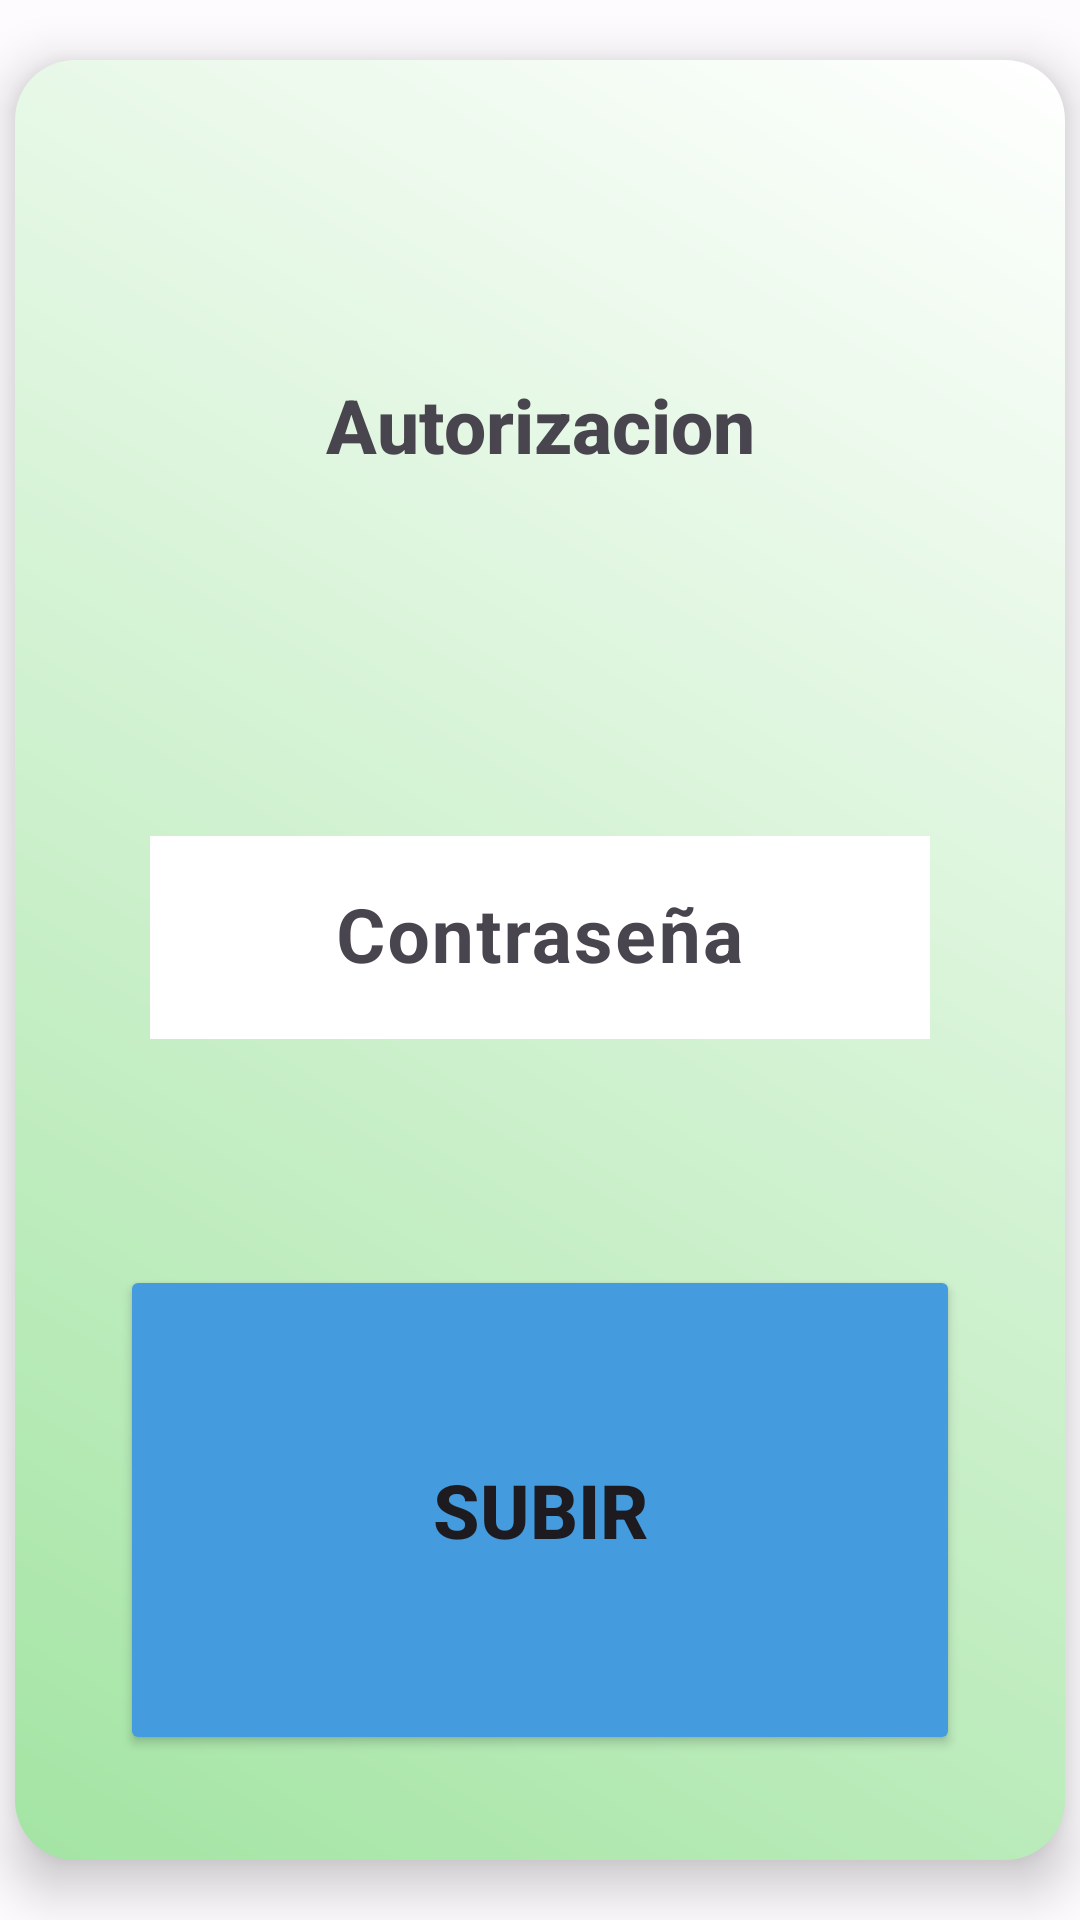

Layout XML and referenced resources for this Android screen:
<!-- AndroidManifest.xml: application theme Theme.BerriesConteo -->
<!-- res/layout/fragment_dialog_autorizacion.xml -->
<?xml version="1.0" encoding="utf-8"?>
<androidx.constraintlayout.widget.ConstraintLayout xmlns:android="http://schemas.android.com/apk/res/android"
    xmlns:app="http://schemas.android.com/apk/res-auto"
    android:layout_width="match_parent"
    android:layout_height="match_parent"
    android:keepScreenOn="true"
    android:background="#80FFFFFF"
    >

    <LinearLayout
        android:layout_width="@dimen/modal_permisos_width"
        android:layout_height="@dimen/modal_permisos_height"
        android:background="@drawable/alert"
        android:elevation="10dp"
        android:orientation="vertical"
        android:weightSum="4"
        app:layout_constraintBottom_toBottomOf="parent"
        app:layout_constraintEnd_toEndOf="parent"
        app:layout_constraintStart_toStartOf="parent"
        app:layout_constraintTop_toTopOf="parent">


        <LinearLayout
            android:id="@+id/linearProgress"
            android:layout_width="match_parent"
            android:layout_height="match_parent"
            android:orientation="vertical"
            android:visibility="gone"
            android:weightSum="2">

            <ProgressBar
                android:id="@+id/cargaPermiso"
                android:layout_width="match_parent"
                android:layout_height="match_parent"
                android:layout_weight="1" />

            <LinearLayout
                android:layout_width="match_parent"
                android:layout_height="match_parent"
                android:layout_weight="1"
                android:weightSum="2"
                android:orientation="vertical">

                <LinearLayout
                    android:layout_width="match_parent"
                    android:layout_height="match_parent"
                    android:layout_weight="1"
                    android:gravity="center"
                    android:orientation="horizontal"
                    android:weightSum="4">

                    <TextView
                        android:layout_width="match_parent"
                        android:layout_height="match_parent"
                        android:layout_weight="1"
                        android:gravity="center"
                        android:text="Registros" />

                    <TextView
                        android:id="@+id/txtCont"
                        android:layout_width="match_parent"
                        android:layout_height="match_parent"
                        android:layout_weight="1"
                        android:gravity="center"
                        android:text="0" />

                    <TextView
                        android:layout_width="match_parent"
                        android:layout_height="match_parent"
                        android:layout_weight="1"
                        android:gravity="center"
                        android:text="de" />

                    <TextView
                        android:id="@+id/txtContTotal"
                        android:layout_width="match_parent"
                        android:layout_height="match_parent"
                        android:layout_weight="1"
                        android:gravity="center"
                        android:text="0" />

                </LinearLayout>

                <TextView
                    android:id="@+id/txtReconexion"
                    android:layout_width="match_parent"
                    android:layout_height="match_parent"
                    android:layout_weight="1"
                    android:gravity="center"
                    android:visibility="gone"
                    android:text="RECONECTANDO CON SERVIDOR..."
                    />

            </LinearLayout>


        </LinearLayout>


        <LinearLayout
            android:layout_width="match_parent"
            android:layout_height="match_parent"
            android:layout_margin="25dp"
            android:orientation="vertical"
            android:weightSum="3">

            <TextView
                android:layout_width="match_parent"
                android:layout_height="match_parent"
                android:layout_marginTop="@dimen/modal_permisos_label1_top"
                android:layout_weight="1"
                android:fontFamily="sans-serif-medium"
                android:gravity="center"
                android:text="Autorizacion"
                android:textSize="@dimen/modal_permisos_label1"
                android:textStyle="bold" />



            <com.google.android.material.textfield.TextInputLayout
                android:layout_width="match_parent"
                android:layout_height="match_parent"
                android:layout_weight="1"
                android:elevation="2dp"
                android:gravity="center">

                <com.google.android.material.textfield.TextInputEditText
                    android:id="@+id/txtPassword"
                    android:layout_width="match_parent"
                    android:layout_height="wrap_content"
                    android:layout_marginLeft="@dimen/modal_permisos_edittext_left"
                    android:layout_marginTop="@dimen/modal_permisos_edittext_top"
                    android:layout_marginRight="@dimen/modal_permisos_edittext_right"
                    android:layout_marginBottom="@dimen/modal_permisos_edittext_bottom"
                    android:background="#ffffff"
                    android:gravity="center"
                    android:hint="Contraseña"
                    android:inputType="textPassword"
                    android:textSize="@dimen/modal_permisos_texto_edittext"
                    android:textStyle="bold" />
            </com.google.android.material.textfield.TextInputLayout>

            <Button
                android:id="@+id/btnCheckPassword"
                android:layout_width="match_parent"
                android:layout_height="match_parent"
                android:layout_marginLeft="@dimen/modal_permisos_bton_left"
                android:layout_marginTop="@dimen/modal_permisos_bton_top"
                android:layout_marginRight="@dimen/modal_permisos_bton_right"
                android:layout_marginBottom="@dimen/modal_permisos_bton_bottom"
                android:layout_weight="1"
                android:backgroundTint="#449CDF"
                android:text="subir"
                android:textSize="@dimen/modal_permisos_bton_texto"
                android:textStyle="bold" />

        </LinearLayout>
    </LinearLayout>
</androidx.constraintlayout.widget.ConstraintLayout>
<!-- resources referenced by this layout -->
<resources>
  <dimen name="modal_permisos_bton_bottom">10dp</dimen>
  <dimen name="modal_permisos_bton_left">10dp</dimen>
  <dimen name="modal_permisos_bton_right">10dp</dimen>
  <dimen name="modal_permisos_bton_texto">25sp</dimen>
  <dimen name="modal_permisos_bton_top">10dp</dimen>
  <dimen name="modal_permisos_edittext_bottom">20dp</dimen>
  <dimen name="modal_permisos_edittext_left">20dp</dimen>
  <dimen name="modal_permisos_edittext_right">20dp</dimen>
  <dimen name="modal_permisos_edittext_top">20dp</dimen>
  <dimen name="modal_permisos_height">600dp</dimen>
  <dimen name="modal_permisos_label1">25sp</dimen>
  <dimen name="modal_permisos_label1_top">10dp</dimen>
  <dimen name="modal_permisos_texto_edittext">25sp</dimen>
  <dimen name="modal_permisos_width">350dp</dimen>
  <!-- drawable alert (drawable) -->
  <?xml version="1.0" encoding="utf-8"?>
  <shape xmlns:android="http://schemas.android.com/apk/res/android"
      android:shape="rectangle">
      <gradient
          android:startColor="#A3E4A3"
          android:endColor="#FFFFFF"
          android:angle="45"
          />
      <corners android:radius="20dp" />
  </shape>
  <style name="Theme.BerriesConteo" parent="Base.Theme.BerriesConteo" />
  <style name="Base.Theme.BerriesConteo" parent="Theme.Material3.DayNight.NoActionBar">
          
          
      </style>
</resources>
